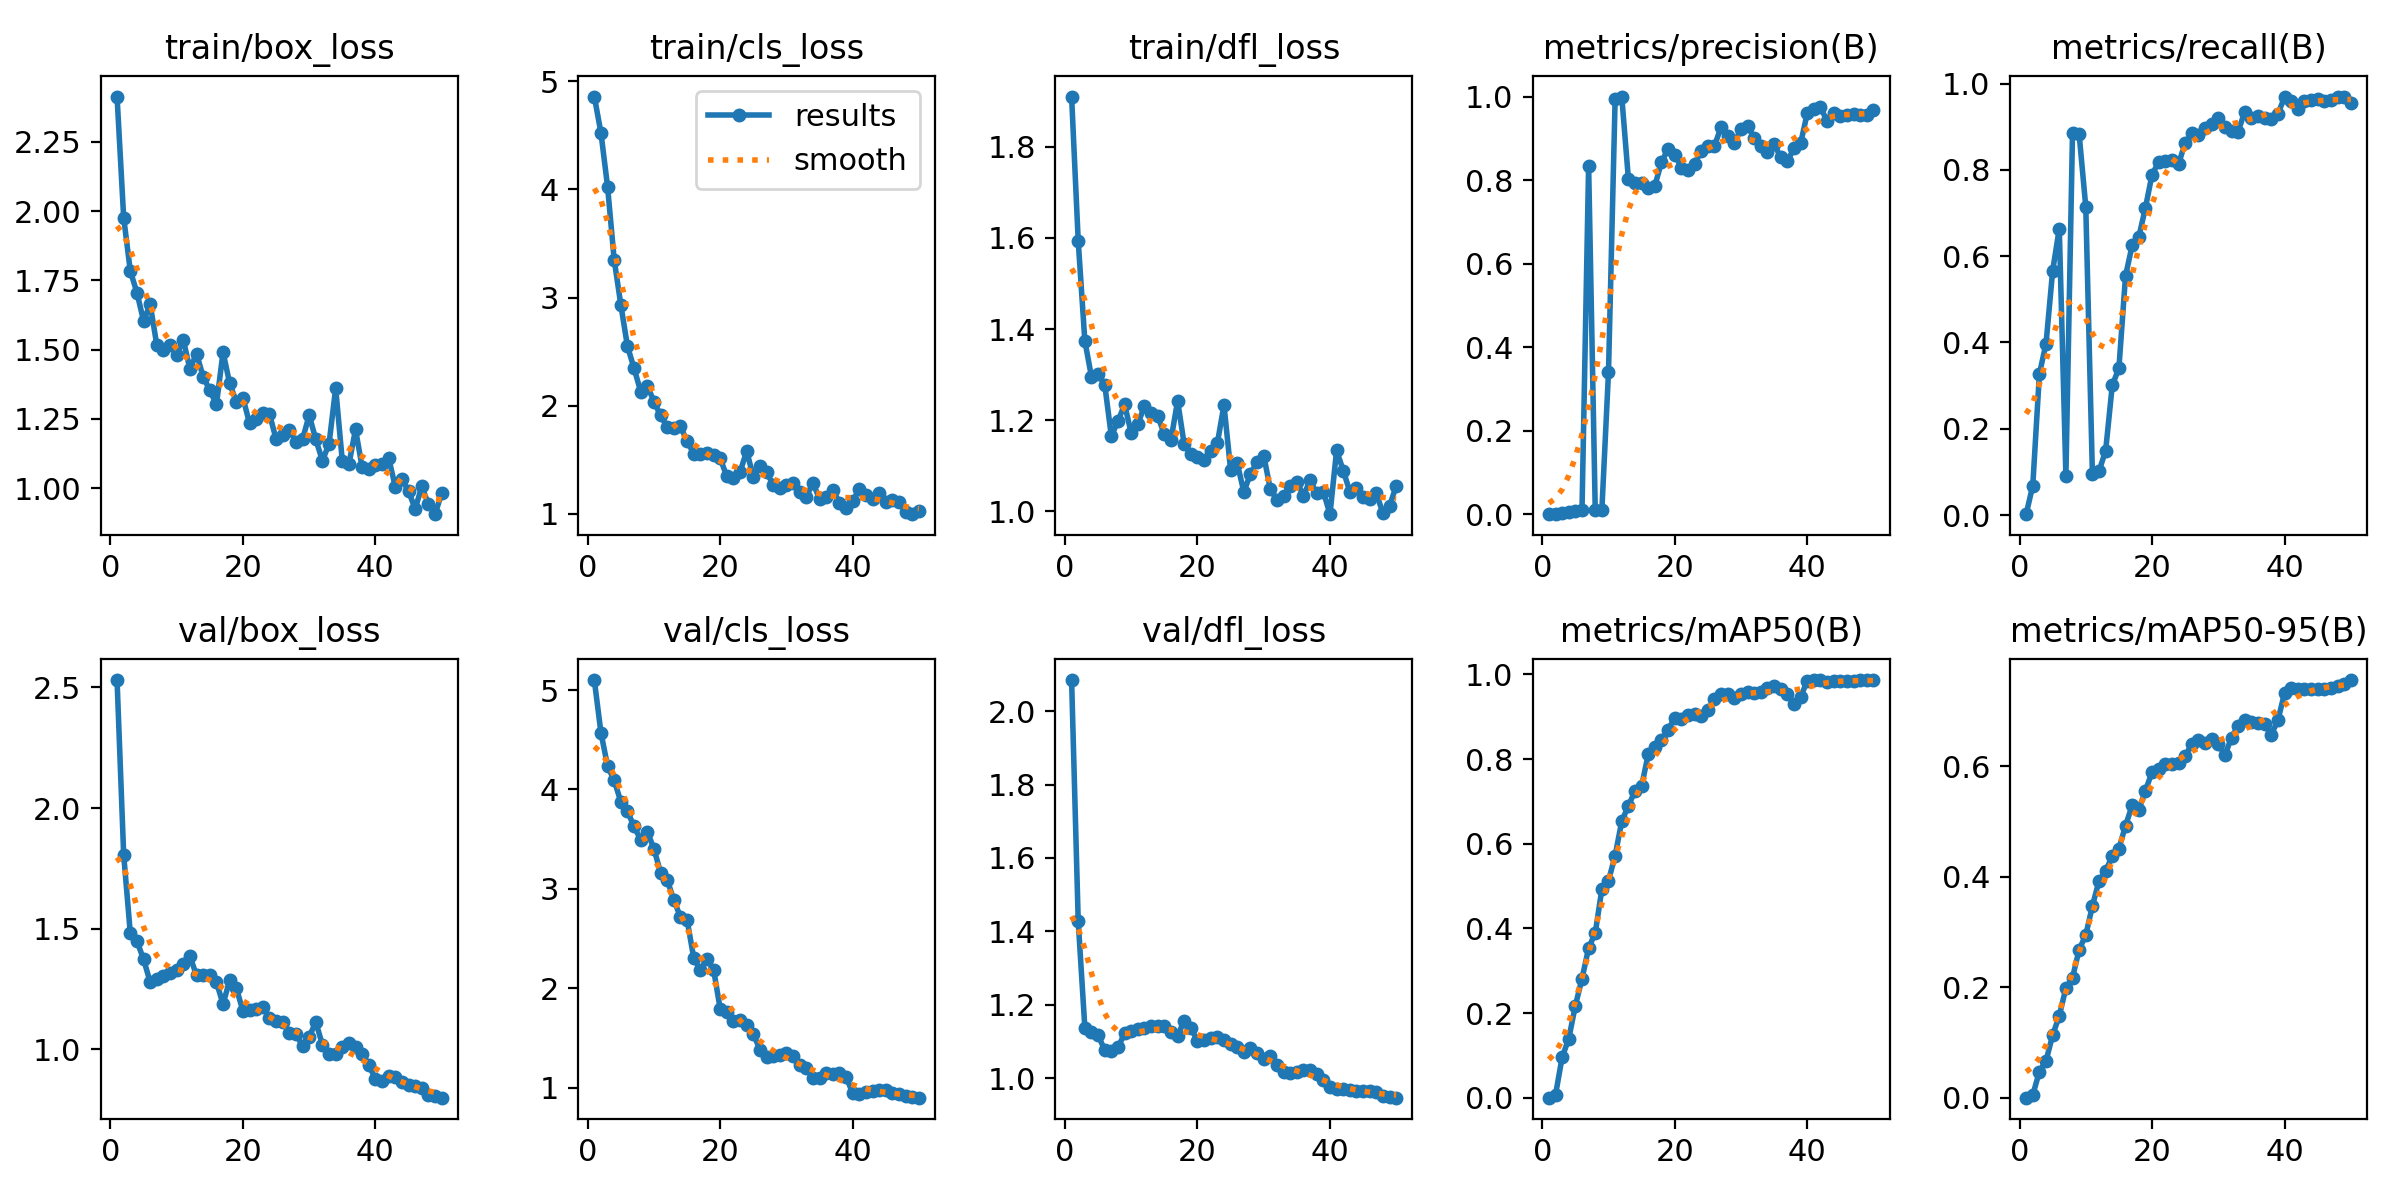

Source data for this figure (header and first rows):
epoch, train/box_loss, train/cls_loss, train/dfl_loss, metrics/precision(B), metrics/recall(B), metrics/mAP50(B), metrics/mAP50-95(B), val/box_loss, val/cls_loss, val/dfl_loss, lr/pg0, lr/pg1, lr/pg2
1, 2.413, 4.859, 1.91, 2e-05, 0.00222, 1e-05, 0, 2.531, 5.101, 2.085, 5e-05, 5e-05, 5e-05
2, 1.976, 4.523, 1.593, 0.00056, 0.06858, 0.0065, 0.00495, 1.807, 4.571, 1.427, 0.0001078, 0.0001078, 0.0001078
3, 1.784, 4.026, 1.374, 0.00338, 0.327, 0.09543, 0.04719, 1.481, 4.236, 1.137, 0.0001633, 0.0001633, 0.0001633
4, 1.706, 3.349, 1.296, 0.00457, 0.3975, 0.1392, 0.06649, 1.448, 4.091, 1.125, 0.0002163, 0.0002163, 0.0002163
5, 1.603, 2.935, 1.301, 0.00836, 0.5661, 0.2175, 0.1134, 1.374, 3.877, 1.117, 0.000267, 0.000267, 0.000267
6, 1.663, 2.55, 1.278, 0.00942, 0.6638, 0.2812, 0.1481, 1.278, 3.779, 1.076, 0.0003153, 0.0003153, 0.0003153
7, 1.516, 2.347, 1.165, 0.8347, 0.09153, 0.3537, 0.1985, 1.292, 3.628, 1.074, 0.0003613, 0.0003613, 0.0003613
8, 1.497, 2.131, 1.198, 0.00913, 0.886, 0.3891, 0.2172, 1.305, 3.493, 1.083, 0.0004049, 0.0004049, 0.0004049
9, 1.516, 2.186, 1.235, 0.01067, 0.8822, 0.4928, 0.2682, 1.318, 3.577, 1.122, 0.000446, 0.000446, 0.000446
10, 1.481, 2.039, 1.172, 0.3401, 0.7144, 0.5126, 0.2944, 1.327, 3.401, 1.127, 0.0004849, 0.0004849, 0.0004849
11, 1.535, 1.911, 1.192, 0.9942, 0.09606, 0.5718, 0.3472, 1.352, 3.164, 1.134, 0.0005213, 0.0005213, 0.0005213
12, 1.43, 1.804, 1.231, 1, 0.1021, 0.6531, 0.3926, 1.385, 3.091, 1.138, 0.0005554, 0.0005554, 0.0005554
13, 1.485, 1.792, 1.215, 0.8034, 0.1494, 0.6893, 0.41, 1.306, 2.888, 1.141, 0.000587, 0.000587, 0.000587
14, 1.402, 1.81, 1.21, 0.793, 0.301, 0.7247, 0.4382, 1.308, 2.717, 1.143, 0.0006164, 0.0006164, 0.0006164
15, 1.353, 1.673, 1.169, 0.7922, 0.3403, 0.7365, 0.451, 1.308, 2.688, 1.143, 0.0006433, 0.0006433, 0.0006433
16, 1.302, 1.558, 1.157, 0.7818, 0.5542, 0.8113, 0.4925, 1.279, 2.307, 1.127, 0.0006678, 0.0006678, 0.0006678
17, 1.49, 1.553, 1.242, 0.7868, 0.6248, 0.8292, 0.5292, 1.187, 2.179, 1.115, 0.0006832, 0.0006832, 0.0006832
18, 1.378, 1.566, 1.147, 0.8427, 0.6444, 0.8442, 0.5212, 1.286, 2.294, 1.157, 0.0006634, 0.0006634, 0.0006634
19, 1.312, 1.546, 1.126, 0.8754, 0.7115, 0.8698, 0.5561, 1.254, 2.188, 1.137, 0.0006436, 0.0006436, 0.0006436
20, 1.326, 1.514, 1.12, 0.8611, 0.7888, 0.8968, 0.5894, 1.159, 1.793, 1.102, 0.0006238, 0.0006238, 0.0006238
21, 1.234, 1.348, 1.113, 0.8294, 0.8179, 0.8938, 0.5952, 1.162, 1.759, 1.103, 0.000604, 0.000604, 0.000604
22, 1.25, 1.331, 1.132, 0.8246, 0.8197, 0.9051, 0.6051, 1.169, 1.676, 1.109, 0.0005842, 0.0005842, 0.0005842
23, 1.271, 1.388, 1.15, 0.8396, 0.8218, 0.9075, 0.6037, 1.175, 1.684, 1.111, 0.0005644, 0.0005644, 0.0005644
24, 1.268, 1.582, 1.233, 0.8695, 0.8132, 0.9025, 0.6063, 1.129, 1.633, 1.104, 0.0005446, 0.0005446, 0.0005446
25, 1.178, 1.343, 1.091, 0.8808, 0.8626, 0.9152, 0.6188, 1.117, 1.542, 1.093, 0.0005248, 0.0005248, 0.0005248
26, 1.192, 1.442, 1.105, 0.8821, 0.8851, 0.9418, 0.64, 1.114, 1.382, 1.083, 0.000505, 0.000505, 0.000505
27, 1.209, 1.384, 1.043, 0.9271, 0.8817, 0.9535, 0.6469, 1.069, 1.304, 1.07, 0.0004852, 0.0004852, 0.0004852
28, 1.168, 1.272, 1.082, 0.9063, 0.8975, 0.9527, 0.6422, 1.062, 1.315, 1.082, 0.0004654, 0.0004654, 0.0004654
29, 1.176, 1.243, 1.109, 0.8894, 0.9065, 0.9452, 0.6488, 1.014, 1.332, 1.068, 0.0004456, 0.0004456, 0.0004456
30, 1.263, 1.268, 1.122, 0.9219, 0.9199, 0.953, 0.6401, 1.052, 1.35, 1.052, 0.0004258, 0.0004258, 0.0004258
31, 1.176, 1.288, 1.049, 0.9286, 0.9002, 0.9579, 0.6202, 1.112, 1.315, 1.059, 0.000406, 0.000406, 0.000406
32, 1.099, 1.207, 1.026, 0.9014, 0.8893, 0.9559, 0.6522, 1.019, 1.231, 1.036, 0.0003862, 0.0003862, 0.0003862
33, 1.16, 1.161, 1.034, 0.8809, 0.8886, 0.958, 0.673, 0.9799, 1.195, 1.016, 0.0003664, 0.0003664, 0.0003664
34, 1.361, 1.286, 1.056, 0.8679, 0.9351, 0.9676, 0.6844, 0.9824, 1.098, 1.013, 0.0003466, 0.0003466, 0.0003466
35, 1.098, 1.139, 1.064, 0.8859, 0.9199, 0.9731, 0.6803, 1.008, 1.099, 1.017, 0.0003268, 0.0003268, 0.0003268
36, 1.087, 1.16, 1.035, 0.8546, 0.9238, 0.9644, 0.678, 1.024, 1.144, 1.021, 0.000307, 0.000307, 0.000307
37, 1.211, 1.224, 1.068, 0.8452, 0.9205, 0.9536, 0.676, 1.011, 1.137, 1.021, 0.0002872, 0.0002872, 0.0002872
38, 1.075, 1.103, 1.039, 0.876, 0.9175, 0.9293, 0.6574, 0.9808, 1.149, 1.012, 0.0002674, 0.0002674, 0.0002674
39, 1.07, 1.06, 1.043, 0.8881, 0.9297, 0.9463, 0.6831, 0.9359, 1.108, 0.995, 0.0002476, 0.0002476, 0.0002476
40, 1.083, 1.121, 0.994, 0.9597, 0.9679, 0.9849, 0.7327, 0.8761, 0.9466, 0.9751, 0.0002278, 0.0002278, 0.0002278
41, 1.086, 1.23, 1.134, 0.9691, 0.9601, 0.9863, 0.7414, 0.8687, 0.9335, 0.9702, 0.000208, 0.000208, 0.000208
42, 1.108, 1.176, 1.09, 0.9746, 0.9419, 0.9867, 0.7406, 0.8892, 0.9573, 0.9698, 0.0001882, 0.0001882, 0.0001882
43, 1.005, 1.135, 1.043, 0.941, 0.9603, 0.9829, 0.7401, 0.8867, 0.9676, 0.9679, 0.0001684, 0.0001684, 0.0001684
44, 1.032, 1.19, 1.052, 0.9594, 0.9627, 0.9847, 0.7397, 0.8655, 0.9796, 0.965, 0.0001486, 0.0001486, 0.0001486
45, 0.989, 1.111, 1.031, 0.9539, 0.963, 0.985, 0.7405, 0.8513, 0.9722, 0.9654, 0.0001288, 0.0001288, 0.0001288
46, 0.9245, 1.13, 1.027, 0.9569, 0.9586, 0.9851, 0.7405, 0.846, 0.9435, 0.9659, 0.000109, 0.000109, 0.000109
47, 1.006, 1.114, 1.04, 0.957, 0.9626, 0.9853, 0.7418, 0.8403, 0.9328, 0.9623, 8.92e-05, 8.92e-05, 8.92e-05
48, 0.9414, 1.016, 0.9957, 0.9559, 0.9698, 0.9856, 0.7463, 0.8115, 0.9149, 0.9519, 6.94e-05, 6.94e-05, 6.94e-05
49, 0.9057, 0.9983, 1.012, 0.956, 0.9696, 0.9857, 0.7494, 0.8044, 0.9087, 0.9493, 4.96e-05, 4.96e-05, 4.96e-05
50, 0.9805, 1.025, 1.056, 0.9688, 0.9545, 0.9857, 0.7563, 0.7994, 0.8999, 0.9465, 2.98e-05, 2.98e-05, 2.98e-05
